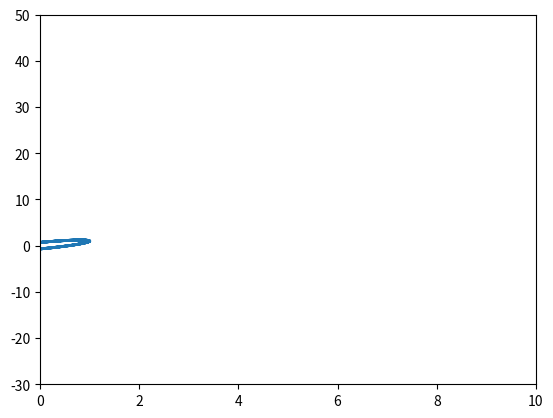

Recreate this plot in Python.

from scipy.integrate import odeint
import numpy as np
import numpy as np
import matplotlib.pyplot as plt
from math import sqrt, exp, sin, cos
from numpy import log as ln

 
t = 0 #Startzeit
T = 20 #Simulationsdauer
dt = 0.01 #Schrittgröße der Zeit

#Anfangsbedingungen
x = 1
y = 1

v_x = 0
v_y = 1

lx = [] #Zwei Listen damit man später einen Plot erstellen kann 
ly = []

while t <= T:
    t = t+dt #Zählt die einzelenen Schritte in der Zeit in Abstand dt hoch

    #Hie sind die einzelen zu lösenden dgls aufgelistet 
    """
    a_y = (-y)/((x**2+y**2)**(3/2))
    a_x = (-x)/((x**2+y**2)**(3/2))

    v_x += a_x*dt
    v_y += a_y*dt

    x += v_x * dt
    y += v_y*dt
    """

    """
    a_x = (-x)/(x**2+y**2)
    a_y = (-y)/(x**2+y**2)

    v_x += a_x*dt
    v_y += a_y*dt

    x += v_x * dt
    y += v_y*dt

    """
    """
    a_x = -x
    a_y = -2*y

    v_x += a_x*dt
    v_y += a_y*dt

    x += v_x * dt
    y += v_y*dt
    """
    """
    a_x = (20*exp(5+10*sin(x)**2*sin(y)**2)*cos(x)*sin(x)*sin(y)**2)/(exp(5)+exp(10*sin(x)**2*sin(y)**2))**2
    a_y = (20*exp(5+10*sin(x)**2*sin(y)**2)*cos(y)*sin(x)**2*sin(y))/(exp(5)+exp(10*sin(x)**2*sin(y)**2))**2

    v_x += a_x*dt
    v_y += a_y*dt

    x += v_x * dt
    y += v_y*dt
    """
    a_x = -2*x
    a_y = -2*y

    v_x += a_x*dt
    v_y += a_y*dt

    x += v_x * dt
    y += v_y*dt
    lx.append(x) #Hier werden die Listen erzeugt die wir für die Plots brauchen 
    ly.append(y) 

plt.axis([0, 10, -30, 50]) #hier werden die Plots erzeugt
plt.plot(lx,ly, linewidth=2.0)
plt.show()